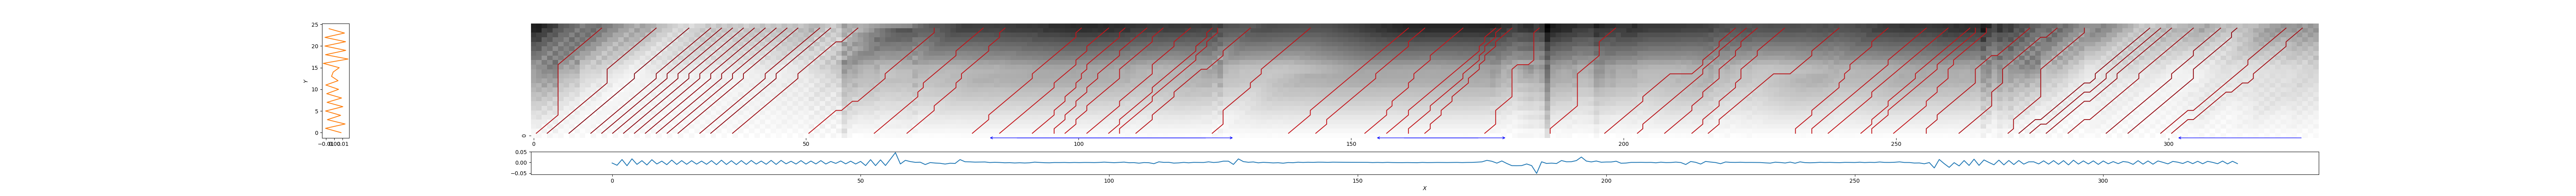

Source data for this figure (header and first rows):
0, 13, 0.1550986455198209
2, 23, 0.09703
6, 29, 0.0579
10, 33, 0.07566
12, 35, 0.07788
14, 37, 0.08096
16, 39, 0.07281
18, 41, 0.08367
20, 43, 0.08139
22, 45, 0.08299
24, 47, 0.08789
26, 49, 0.08562
30, 53, 0.0969
32, 55, 0.07673
36, 60, 0.109
50, 74, 0.1901
62, 83, 0.209
68, 87, 0.2116
80, 101, 0.2258
85, 106, 0.2227
91, 109, 0.2181
95, 113, 0.2132
98, 116, 0.2119
102, 121, 0.2111
105, 125, 0.2058
107, 126, 0.2112
110, 132, 0.1891
124, 143, 0.1979
138, 161, 0.2287
143, 164, 0.2283
152, 171, 0.2279
156, 177, 0.2272
160, 178, 0.2187
163, 180, 0.2079
175, 185, 0.2187
187, 199, 0.2166
196, 221, 0.1946
202, 223, 0.193
207, 225, 0.1956
213, 230, 0.1975
215, 240, 0.1948
231, 249, 0.2144
234, 256, 0.2144
237, 260, 0.2169
243, 264, 0.2184
245, 265, 0.2189
249, 267, 0.2271
255, 275, 0.1829
261, 280, 0.1569
270, 285, 0.1344
272, 297, 0.08044
274, 299, 0.09245
277, 301, 0.09123
281, 305, 0.1059
288, 310, 0.0927
292, 313, 0.08904
298, 322, 0.1296
300, 325, 0.1216
